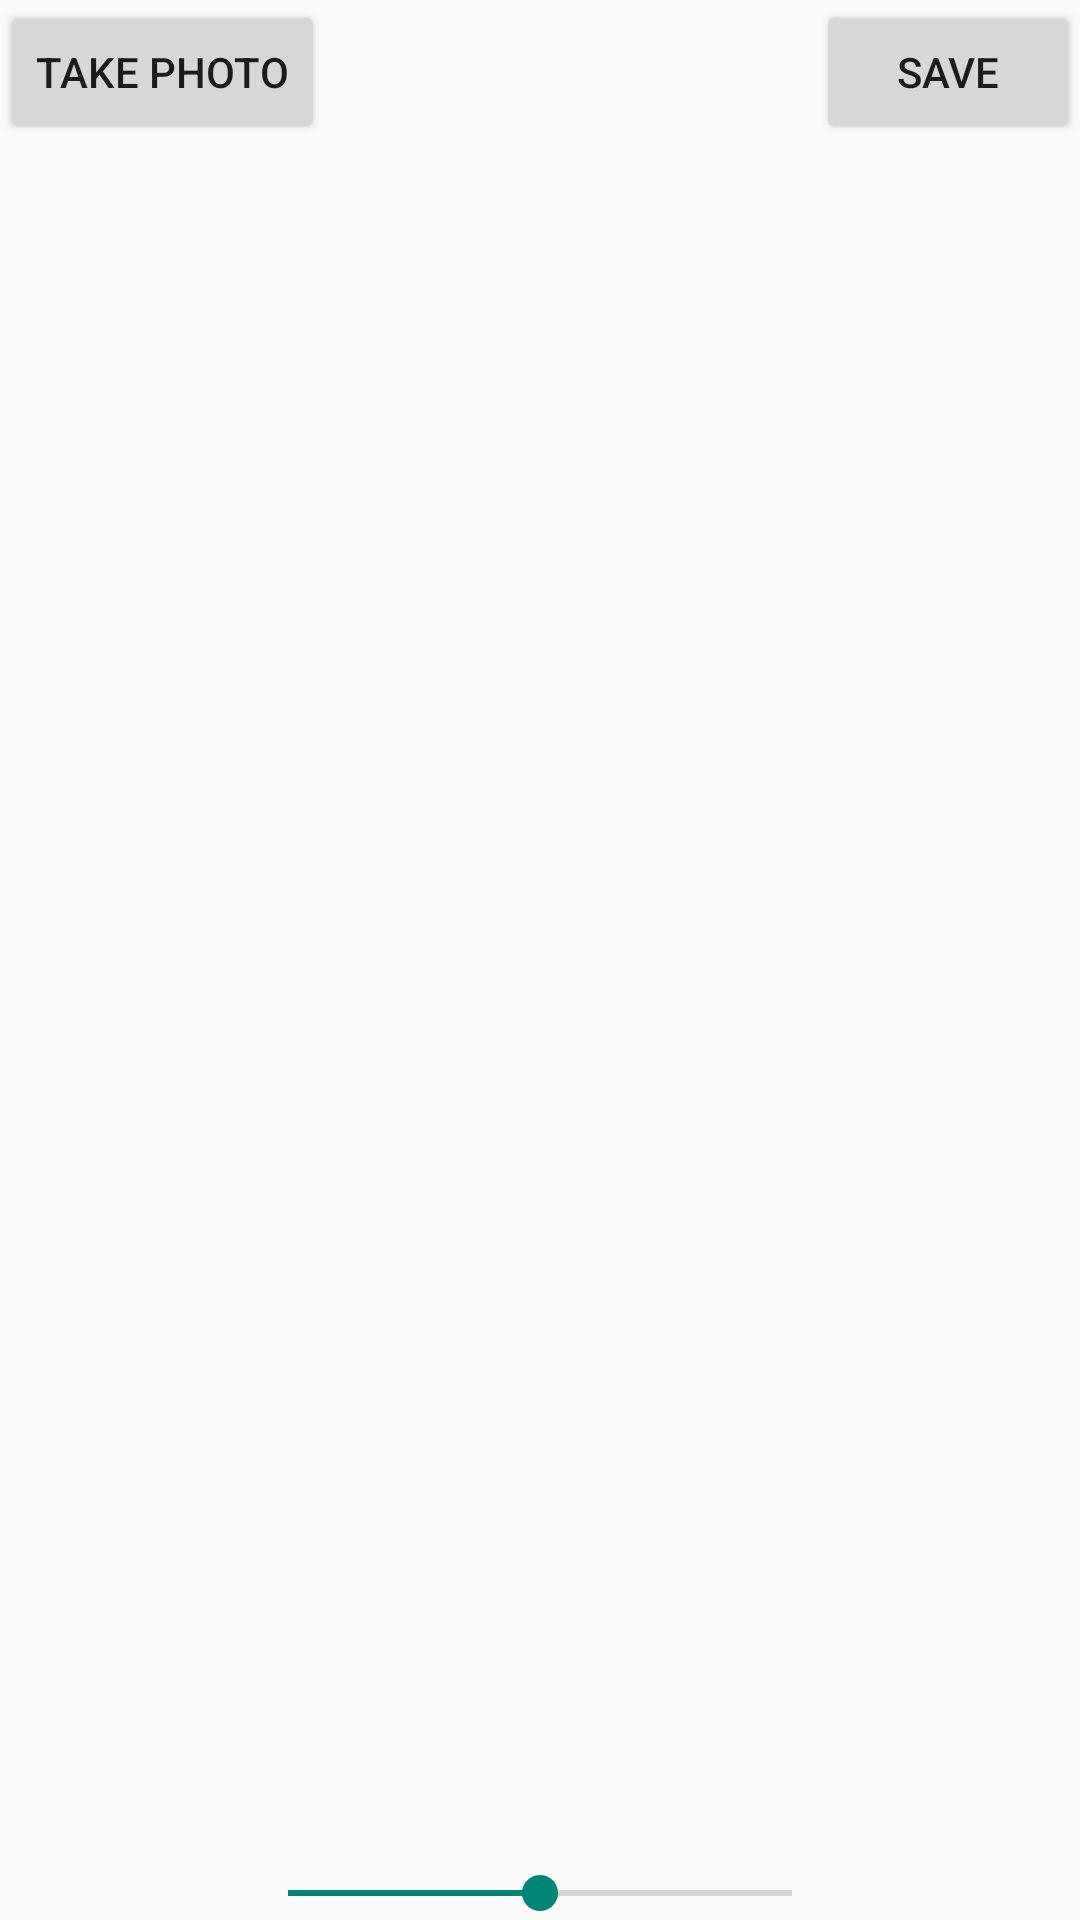

Write the Android layout XML for this screen, with the resource values it uses.
<!-- AndroidManifest.xml: application theme Theme.Lightsweeper2 -->
<!-- res/layout/fragment_camera.xml -->
<?xml version="1.0" encoding="utf-8"?>
<androidx.constraintlayout.widget.ConstraintLayout xmlns:android="http://schemas.android.com/apk/res/android"
    xmlns:app="http://schemas.android.com/apk/res-auto"
    xmlns:tools="http://schemas.android.com/tools"
    android:layout_width="match_parent"
    android:layout_height="match_parent"
    android:layout_margin="8dp"
    tools:context=".MainActivity">

    <Button
        android:id="@+id/take_photo_button"
        android:layout_width="wrap_content"
        android:layout_height="wrap_content"
        android:text="@string/take_photo"
        app:layout_constraintLeft_toLeftOf="parent"
        app:layout_constraintTop_toTopOf="parent" />

    <Button
        android:id="@+id/save_button"
        android:layout_width="wrap_content"
        android:layout_height="wrap_content"
        android:text="@string/save"
        app:layout_constraintRight_toRightOf="parent"
        app:layout_constraintTop_toTopOf="parent" />


    <ImageView
        android:id="@+id/photo"
        android:layout_width="0dp"
        android:layout_height="0dp"
        android:layout_margin="20dp"
        android:contentDescription="@string/photo_desc"
        app:layout_constraintBottom_toTopOf="@id/brightness_seek_bar"
        app:layout_constraintLeft_toLeftOf="parent"
        app:layout_constraintRight_toRightOf="parent"
        app:layout_constraintTop_toBottomOf="@id/take_photo_button" />

    <SeekBar
        android:id="@+id/brightness_seek_bar"
        android:layout_width="200dp"
        android:layout_height="wrap_content"
        android:max="200"
        android:progress="100"
        app:layout_constraintBottom_toBottomOf="parent"
        app:layout_constraintLeft_toLeftOf="parent"
        app:layout_constraintRight_toRightOf="parent" />

</androidx.constraintlayout.widget.ConstraintLayout>
<!-- resources referenced by this layout -->
<resources>
  <string name="photo_desc">Photo from camera</string>
  <string name="save">Save</string>
  <string name="take_photo">Take Photo</string>
  <style name="Theme.Lightsweeper2" parent="Theme.AppCompat.Light.DarkActionBar">
          <item name="colorPrimary">@color/blue_500</item>
          <item name="colorPrimaryDark">@color/blue_700</item>
      </style>
  <color name="blue_500">#3F51B5</color>
  <color name="blue_700">#303F9F</color>
</resources>
